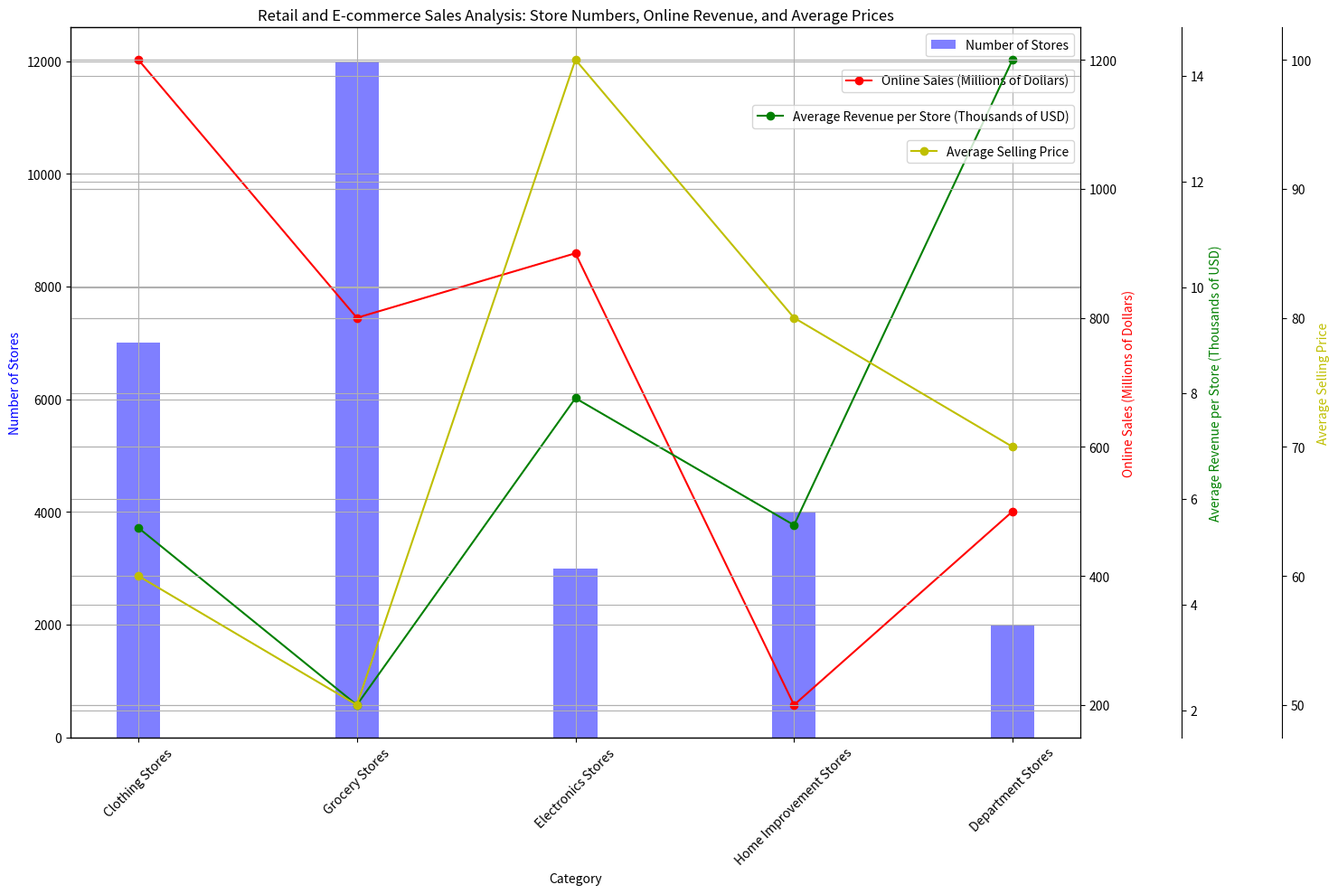

The matplotlib source for this figure: (Note: this script raises an exception after producing the figure.)

import matplotlib.pyplot as plt
import numpy as np
import matplotlib.ticker as ticker

data_labels = ["Number of Stores", "Online Sales (Millions of Dollars)", "Average Revenue per Store (Thousands of USD)", "Average Selling Price"]
line_labels = ["Clothing Stores", "Grocery Stores", "Electronics Stores", "Home Improvement Stores", "Department Stores"]
data = np.array([[7000, 1200, 5.45, 60], [12000, 800, 2.10, 50], [3000, 900, 7.90, 100], [4000, 200, 5.50, 80], [2000, 500, 14.30, 70]])

fig = plt.figure(figsize=(15, 10))
ax1 = fig.add_subplot(111)
ax1.bar(line_labels, data[:, 0], width=0.2, color="b", alpha=0.5)
ax1.set_ylabel(data_labels[0], color="b")

ax2 = ax1.twinx()
ax2.plot(line_labels, data[:, 1], marker="o", linestyle="-", color="r")
ax2.set_ylabel(data_labels[1], color="r")

ax3 = ax1.twinx()
ax3.spines["right"].set_position(("axes", 1.1))
ax3.plot(line_labels, data[:, 2], marker="o", linestyle="-", color="g")
ax3.set_ylabel(data_labels[2], color="g")

ax4 = ax1.twinx()
ax4.spines["right"].set_position(("axes", 1.2))
ax4.plot(line_labels, data[:, 3], marker="o", linestyle="-", color="y")
ax4.set_ylabel(data_labels[3], color="y")

ax1.set_xlabel("Category")
ax1.set_title("Retail and E-commerce Sales Analysis: Store Numbers, Online Revenue, and Average Prices")
ax1.xaxis.set_major_locator(ticker.FixedLocator(np.arange(5)))
ax1.xaxis.set_major_formatter(ticker.FixedFormatter((line_labels)))
ax1.grid(True)
ax2.grid(True)
ax3.grid(True)
ax4.grid(True)
ax1.legend(data_labels, loc="upper right", bbox_to_anchor=(1., 1))
ax2.legend([data_labels[1]], loc="upper right", bbox_to_anchor=(1., 0.95))
ax3.legend([data_labels[2]], loc="upper right", bbox_to_anchor=(1., 0.9))
ax4.legend([data_labels[3]], loc="upper right", bbox_to_anchor=(1., 0.85))
ax1.xaxis.set_tick_params(rotation=45)
ax1.yaxis.tick_left()
ax2.yaxis.tick_right()
ax3.yaxis.tick_right()
ax4.yaxis.tick_right()
plt.tight_layout()
plt.savefig("/cpfs01/user/yehancheng/workspace/datasets/SimChartV2/demo/multi-axes/png/15_2023122270030.png")
plt.clf()
